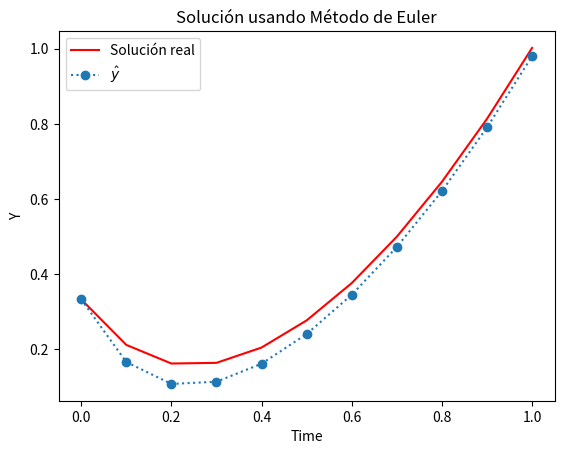

Reproduce this figure in Python.
from typing import Callable
import numpy as np
import matplotlib.pyplot as plt

def ODE_euler(
    *,
    a: float,
    b: float,
    f: Callable[[float, float], float],
    y_t0: float,
    N: int,
) -> tuple[list[float], list[float], float]:
    
    h = (b - a) / N #Se debe ajustar N para que h = 0.1
    t = a
    ts = [t]
    ys = [y_t0]

    for _ in range(N):
        y = ys[-1]
        y += h * f(t, y)
        ys.append(y)
        t += h
        ts.append(t)
    return ys, ts, h

f = lambda t, y: -5*y + 5*t**2 + 2*t
y_t0 = 1/3

a = 0
b = 1

ys,ts, h = ODE_euler(a=a, b=b, y_t0=y_t0, f=f, N=10)
print(ys)


# Solución real de la ecuación diferencial
# (No es parte del ejercicio pero la pongo para tener una idea)
# Parámetros del problema
h=0.1
n = int((b - a) / h) + 1 #numero de pasos

def solucion_real(t):
    return t**2 + (1/3) * np.exp(-5*t)
t_values = np.linspace(a, b, n)
y_values = np.zeros(n)

# Calculamos la solución real en los puntos t_values
sol_real = solucion_real(t_values)

#Graficar
plt.plot(t_values, sol_real, 'r-', label="Solución real")

plt.plot(ts, ys, marker="o", linestyle=":", label=r"$\hat{y}$")
plt.xlabel("Time")
plt.ylabel("Y")
plt.title("Solución usando Método de Euler")
plt.legend()
plt.show()
